Image classification data set "dataset" (Sanjay-Raam/IESA-Hackathon on GitHub). Class labels (7): center defect, cracks, edge defect, no defects, open defect, particles, scratches.

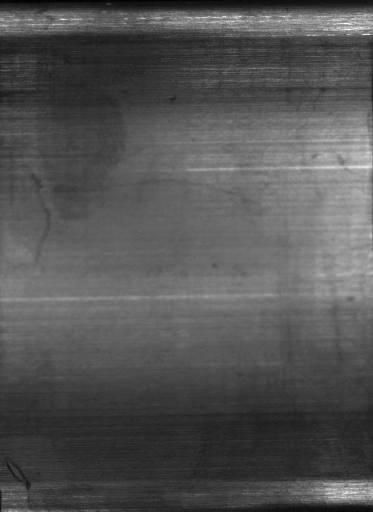
Label: edge defect

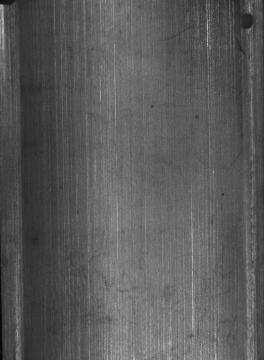
Label: open defect

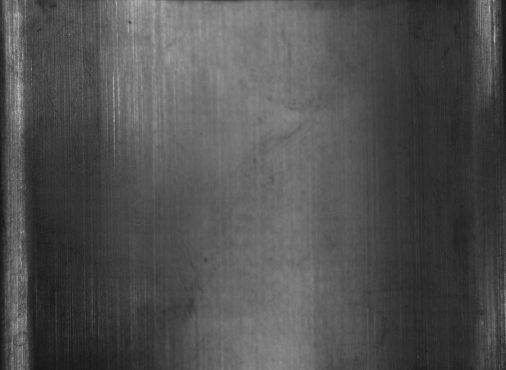
Label: no defects

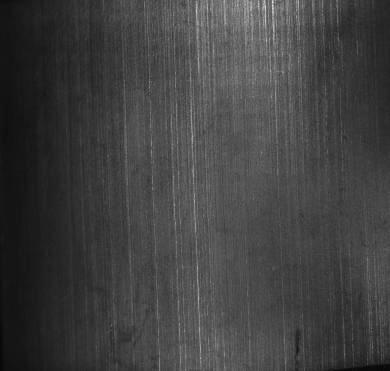
Label: cracks

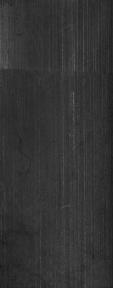
Label: scratches

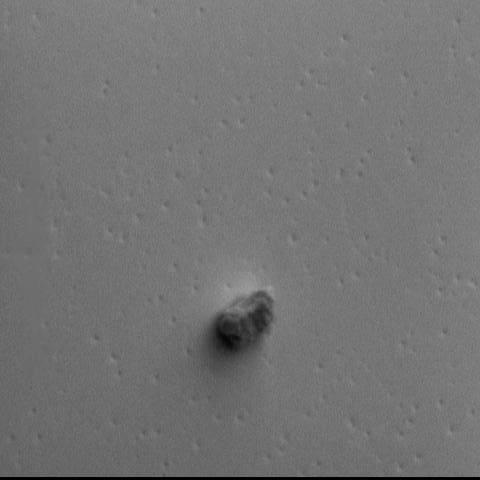
Label: particles
